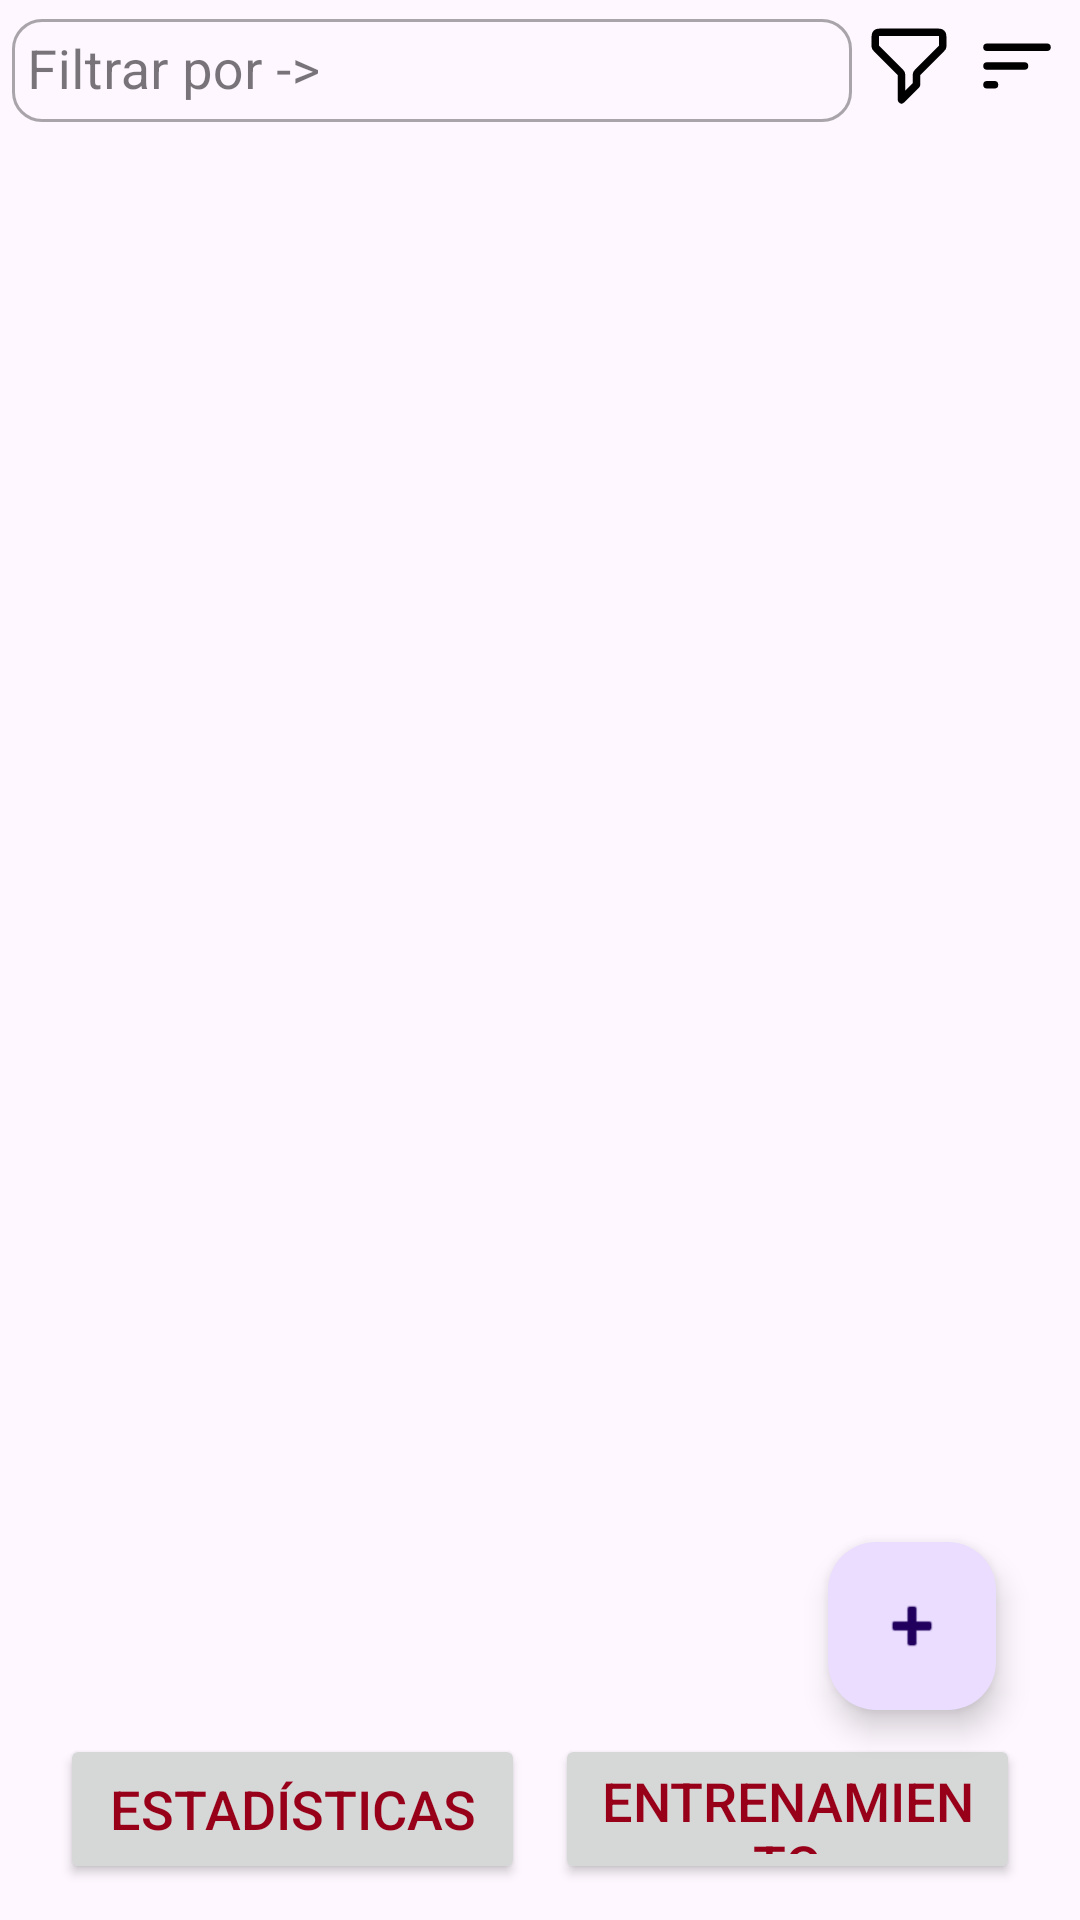

This screen was rendered from an Android layout file. Write that file and the resources it references.
<!-- AndroidManifest.xml: application theme Base.Theme.LogYourClimbs -->
<!-- res/layout/activity_logbook.xml -->
<?xml version="1.0" encoding="utf-8"?>
<androidx.constraintlayout.widget.ConstraintLayout xmlns:android="http://schemas.android.com/apk/res/android"
    xmlns:app="http://schemas.android.com/apk/res-auto"
    xmlns:tools="http://schemas.android.com/tools"
    android:layout_width="match_parent"
    android:layout_height="match_parent">


    <com.google.android.material.textfield.TextInputLayout
        android:id="@+id/tilFilter"
        style="@style/Widget.MaterialComponents.TextInputLayout.OutlinedBox"
        android:layout_width="0dp"
        android:layout_height="wrap_content"
        android:layout_marginHorizontal="4dp"
        android:layout_marginTop="1dp"
        android:hint="@string/filter"
        app:boxCornerRadiusBottomEnd="10dp"
        app:boxCornerRadiusBottomStart="10dp"
        app:boxCornerRadiusTopEnd="10dp"
        app:boxCornerRadiusTopStart="10dp"
        app:layout_constraintEnd_toStartOf="@id/ivFilterRoute"
        app:layout_constraintStart_toStartOf="parent"
        app:layout_constraintTop_toTopOf="parent">

        <com.google.android.material.textfield.TextInputEditText
            android:id="@+id/etFilter"
            android:layout_width="match_parent"
            android:layout_height="wrap_content"
            android:inputType="textCapSentences"
            android:maxLines="1"
            android:padding="5dp"
            android:textSize="18sp" />

    </com.google.android.material.textfield.TextInputLayout>

    <ImageView
        android:id="@+id/ivFilterRoute"
        android:layout_width="30dp"
        android:layout_height="30dp"
        android:layout_marginTop="3dp"
        android:layout_marginEnd="6dp"
        android:src="@drawable/filter"
        app:layout_constraintBottom_toBottomOf="@id/tilFilter"
        app:layout_constraintEnd_toStartOf="@+id/ivSortBy"
        app:layout_constraintStart_toEndOf="@id/tilFilter"
        app:layout_constraintTop_toTopOf="parent" />

    <ImageView
        android:id="@+id/ivSortBy"
        android:layout_width="30dp"
        android:layout_height="30dp"
        android:layout_marginTop="3dp"
        android:layout_marginEnd="6dp"
        android:src="@drawable/ic_sort"
        app:layout_constraintBottom_toBottomOf="@id/tilFilter"
        app:layout_constraintEnd_toEndOf="parent"
        app:layout_constraintStart_toEndOf="@id/ivFilterRoute"
        app:layout_constraintTop_toTopOf="parent" />


    <androidx.recyclerview.widget.RecyclerView
        android:id="@+id/rvRoutes"
        android:layout_width="match_parent"
        android:layout_height="0dp"
        android:layout_marginHorizontal="4dp"
        android:layout_marginTop="2dp"
        android:layout_marginBottom="4dp"
        app:layout_constraintTop_toBottomOf="@id/tvNumberOfRoutes" />

    <TextView
        android:id="@+id/tvNumberOfRoutes"
        android:layout_width="match_parent"
        android:layout_height="wrap_content"
        android:paddingStart="10dp"
        android:textColor="@color/color1"
        android:textSize="18sp"
        app:layout_constraintTop_toBottomOf="@+id/ivFilterRoute"
        tools:text="Has encadenado un total de 32 vias" />


    <Button
        android:id="@+id/btnStatistics"
        style="@style/Button"
        android:layout_width="0dp"
        android:layout_height="50dp"
        android:layout_marginEnd="5dp"
        android:layout_marginStart="20dp"
        android:layout_marginBottom="12dp"
        android:text="@string/statistics"
        app:layout_constraintBottom_toBottomOf="parent"
        app:layout_constraintEnd_toStartOf="@id/btnWorks"
        app:layout_constraintStart_toStartOf="parent" />

    <Button
        android:id="@+id/btnWorks"
        style="@style/Button"
        android:layout_width="0dp"
        android:layout_height="50dp"
        android:layout_marginEnd="20dp"
        android:layout_marginStart="5dp"
        android:layout_marginBottom="12dp"
        android:text="@string/training"
        app:layout_constraintBottom_toBottomOf="parent"
        app:layout_constraintEnd_toEndOf="parent"
        app:layout_constraintStart_toEndOf="@id/btnStatistics" />

    <com.google.android.material.floatingactionbutton.FloatingActionButton
        android:id="@+id/fabAddDialog"
        android:layout_width="wrap_content"
        android:layout_height="wrap_content"
        android:layout_margin="8dp"
        android:src="@android:drawable/ic_input_add"
        app:layout_constraintBottom_toTopOf="@+id/btnWorks"
        app:layout_constraintEnd_toEndOf="@id/btnWorks" />

</androidx.constraintlayout.widget.ConstraintLayout>
<!-- resources referenced by this layout -->
<resources>
  <color name="color1">#D0CEC2</color>
  <!-- drawable filter (drawable) -->
  <vector xmlns:android="http://schemas.android.com/apk/res/android"
      android:width="800dp"
      android:height="800dp"
      android:viewportWidth="24"
      android:viewportHeight="24">
    <path
        android:pathData="M3,4.6C3,4.04 3,3.76 3.109,3.546C3.205,3.358 3.358,3.205 3.546,3.109C3.76,3 4.04,3 4.6,3H19.4C19.96,3 20.24,3 20.454,3.109C20.642,3.205 20.795,3.358 20.891,3.546C21,3.76 21,4.04 21,4.6V6.337C21,6.582 21,6.704 20.972,6.819C20.948,6.921 20.907,7.019 20.853,7.108C20.791,7.209 20.704,7.296 20.531,7.469L14.469,13.531C14.296,13.704 14.209,13.791 14.147,13.892C14.092,13.981 14.052,14.079 14.028,14.181C14,14.296 14,14.418 14,14.663V17L10,21V14.663C10,14.418 10,14.296 9.972,14.181C9.948,14.079 9.907,13.981 9.853,13.892C9.791,13.791 9.704,13.704 9.531,13.531L3.469,7.469C3.296,7.296 3.209,7.209 3.147,7.108C3.093,7.019 3.052,6.921 3.028,6.819C3,6.704 3,6.582 3,6.337V4.6Z"
        android:strokeLineJoin="round"
        android:strokeWidth="2"
        android:fillColor="#00000000"
        android:strokeColor="#000000"
        android:strokeLineCap="round"/>
  </vector>
  <!-- drawable ic_sort (drawable) -->
  <vector xmlns:android="http://schemas.android.com/apk/res/android" android:height="30dp" android:viewportHeight="24" android:viewportWidth="24" android:width="30dp">
        
      <path android:fillColor="#00000000" android:pathData="M4,7H20" android:strokeColor="#000000" android:strokeLineCap="round" android:strokeLineJoin="round" android:strokeWidth="2"/>
        
      <path android:fillColor="#00000000" android:pathData="M4,12L14,12" android:strokeColor="#000000" android:strokeLineCap="round" android:strokeLineJoin="round" android:strokeWidth="2"/>
        
      <path android:fillColor="#00000000" android:pathData="M4,17H6" android:strokeColor="#000000" android:strokeLineCap="round" android:strokeLineJoin="round" android:strokeWidth="2"/>
      
  </vector>
  <string name="filter">Filtrar por -&gt;</string>
  <string name="statistics">Estadísticas</string>
  <string name="training">Entrenamiento</string>
  <style name="Button">
          <item name="android:textSize">18sp</item>
      </style>
  <style name="Base.Theme.LogYourClimbs" parent="Theme.Material3.DayNight.NoActionBar">
          
          
          <item name="colorPrimary">@color/color5</item>
          <item name="colorPrimaryVariant">@color/color1</item>
          <item name="colorOnPrimary">@color/color1</item>
          <item name="colorSecondary">@color/color3</item>
          <item name="colorSecondaryVariant">@color/color2</item>
          <item name="android:statusBarColor">@color/color1</item>
          <item name="colorBackgroundFloating">@color/color1</item>
          <item name="android:textColor">@color/color5</item>
      </style>
  <color name="color5">#980019</color>
  <color name="color3">#4B6B5E</color>
  <color name="color2">#7BAA80</color>
</resources>
